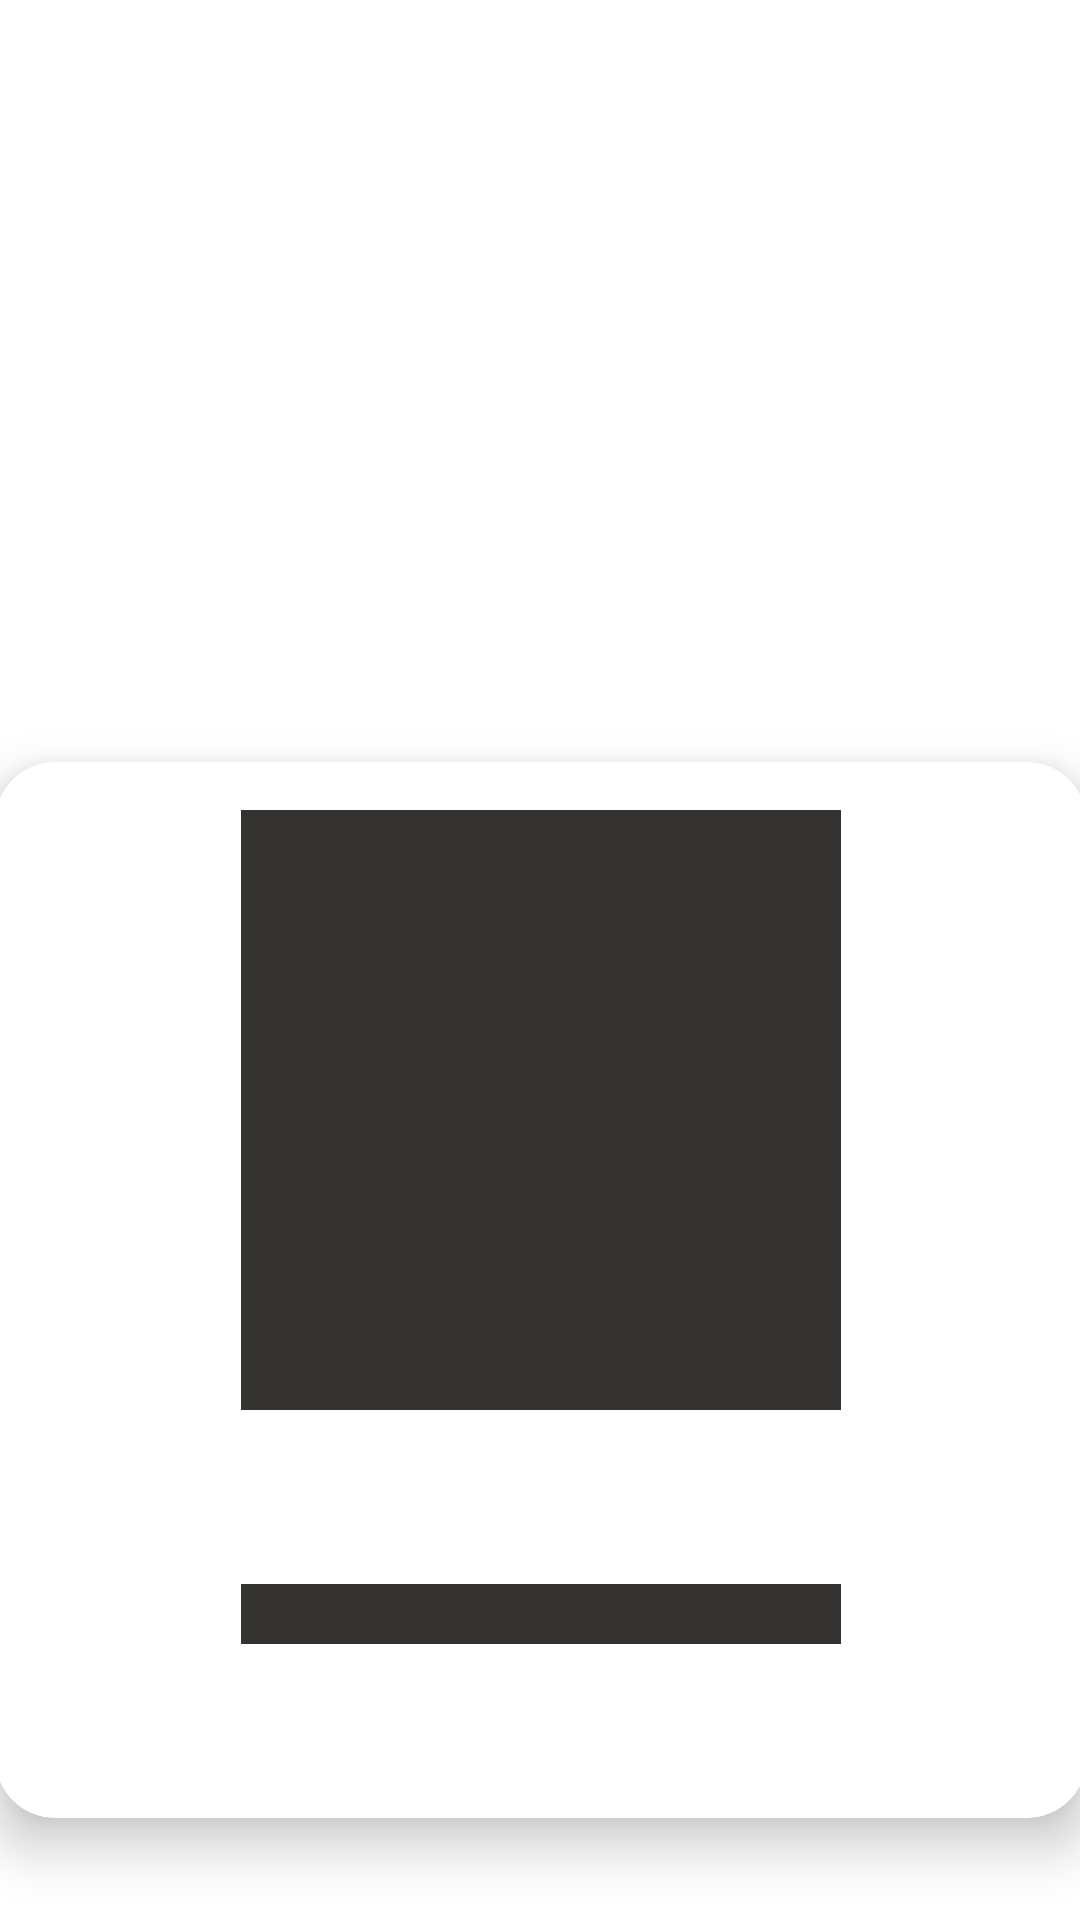

This screen was rendered from an Android layout file. Write that file and the resources it references.
<!-- AndroidManifest.xml: application theme Theme.IMDBApp -->
<!-- res/layout/shimmer.xml -->
<?xml version="1.0" encoding="utf-8"?>
<androidx.constraintlayout.widget.ConstraintLayout xmlns:android="http://schemas.android.com/apk/res/android"
    xmlns:app="http://schemas.android.com/apk/res-auto"
    android:id="@+id/shimmer_constraint"
    android:layout_width="match_parent"
    android:layout_height="wrap_content"
    android:paddingTop="20dp"
    android:orientation="horizontal">

    <androidx.cardview.widget.CardView
        android:layout_width="400dp"
        android:layout_height="400dp"
        android:layout_margin="10dp"
        android:orientation="vertical"
        app:cardBackgroundColor="@color/white"
        app:cardCornerRadius="20dp"
        app:cardElevation="10dp"
        app:cardMaxElevation="12dp"
        app:cardPreventCornerOverlap="true"
        app:cardUseCompatPadding="true"
        app:layout_constraintBottom_toBottomOf="parent"
        app:layout_constraintEnd_toEndOf="parent"
        app:layout_constraintStart_toStartOf="parent"

        >

        <androidx.constraintlayout.widget.ConstraintLayout
            android:layout_width="match_parent"
            android:layout_height="match_parent">

            <FrameLayout
                android:id="@+id/img_movie"
                android:layout_width="200dp"
                android:layout_height="200dp"
                android:layout_gravity="center"
                android:layout_marginTop="16dp"
                android:background="@color/background"
                android:paddingTop="10dp"
                android:src="@mipmap/ic_launcher"
                app:layout_constraintEnd_toEndOf="parent"
                app:layout_constraintStart_toStartOf="parent"
                app:layout_constraintTop_toTopOf="parent" />

            <FrameLayout
                android:id="@+id/txt_name"
                android:background="@color/background"

                android:layout_width="200dp"
                android:layout_height="20dp"
                android:layout_gravity="center"
                android:textSize="20sp"
                android:textStyle="bold"
                app:layout_constraintBottom_toBottomOf="parent"
                app:layout_constraintEnd_toEndOf="parent"
                app:layout_constraintStart_toStartOf="parent"
                app:layout_constraintTop_toBottomOf="@+id/img_movie" />
        </androidx.constraintlayout.widget.ConstraintLayout>

    </androidx.cardview.widget.CardView>
</androidx.constraintlayout.widget.ConstraintLayout>
<!-- resources referenced by this layout -->
<resources>
  <color name="background">#353232</color>
  <color name="white">#FFFFFFFF</color>
  <style name="Theme.IMDBApp" parent="Theme.MaterialComponents.DayNight.DarkActionBar">
          
          <item name="colorPrimary">@color/purple_500</item>
          <item name="colorPrimaryVariant">@color/purple_700</item>
          <item name="colorOnPrimary">@color/white</item>
          
          <item name="colorSecondary">@color/teal_200</item>
          <item name="colorSecondaryVariant">@color/teal_700</item>
          <item name="colorOnSecondary">@color/black</item>
          
          <item name="android:statusBarColor" tools:targetApi="l">?attr/colorPrimaryVariant</item>
          
      </style>
  <color name="purple_500">#FFC107</color>
  <color name="purple_700">#FFC107</color>
  <color name="teal_200">#FFC107</color>
  <color name="teal_700">#FFC107</color>
  <color name="black">#FFC107</color>
</resources>
